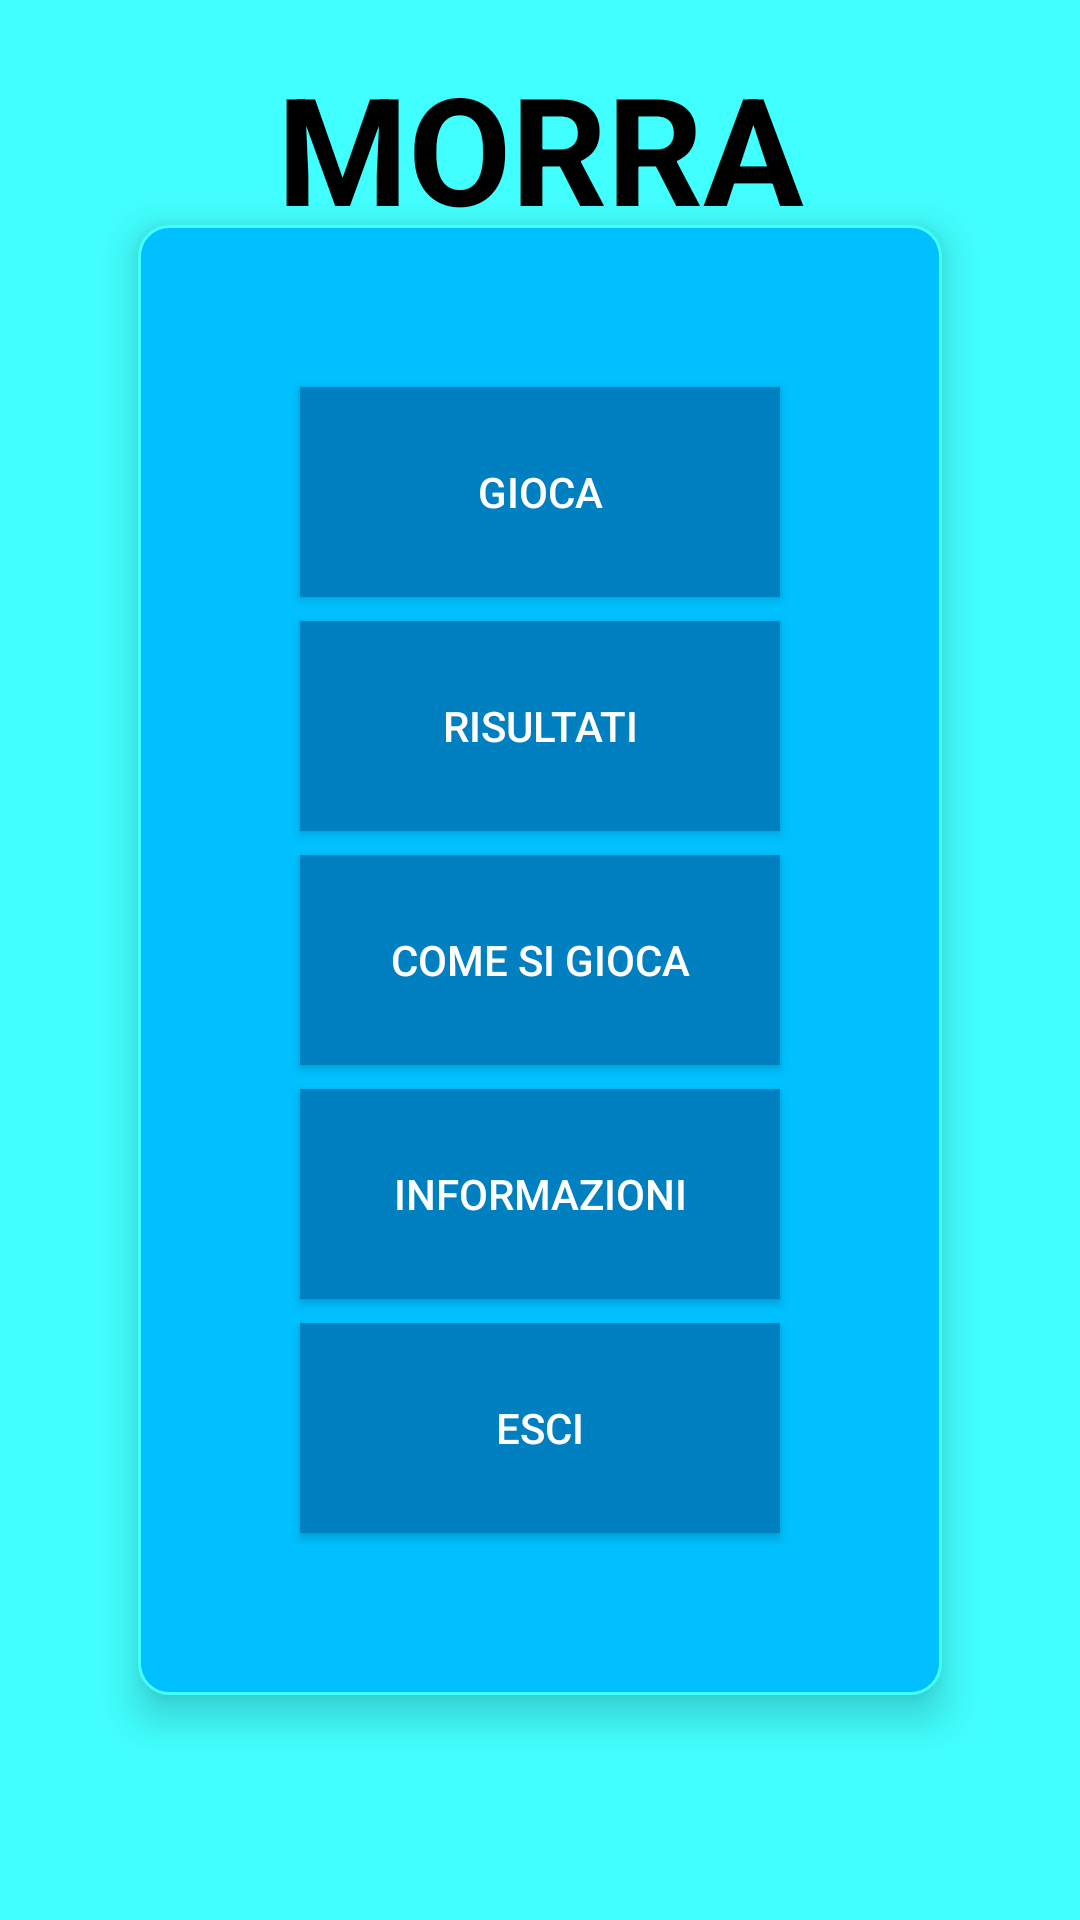

Layout XML and referenced resources for this Android screen:
<!-- AndroidManifest.xml: application theme AppTheme -->
<!-- res/layout/home.xml -->
<?xml version="1.0" encoding="utf-8"?>
<androidx.coordinatorlayout.widget.CoordinatorLayout
    xmlns:android="http://schemas.android.com/apk/res/android"
    xmlns:tools="http://schemas.android.com/tools"
    android:layout_width="match_parent"
    android:layout_height="match_parent"
    android:background="@color/colorBackground"
    tools:context=".MainActivity">

    <TextView
        android:layout_width="match_parent"
        android:layout_height="157dp"
        android:text="MORRA ONLINE"
        android:gravity="center"
        android:textSize="50sp"
        android:textStyle="bold"
        android:textColor="#000000" />
    <LinearLayout
        android:layout_width="wrap_content"
        android:layout_height="wrap_content"
        android:background="@drawable/menu_background"
        android:elevation="8dp"
        android:layout_gravity="center"
        android:orientation="vertical"
        android:padding="50dp">

        <Button
            android:id="@+id/playButton"
            android:layout_width="160dp"
            android:layout_height="70dp"
            android:layout_gravity="center"
            android:layout_margin="4dp"
            android:background="#0080c0"
            android:padding="10dp"
            android:text="GIOCA"
            android:textColor="@android:color/white" />

        <Button
            android:id="@+id/recordsButton"
            android:layout_width="160dp"
            android:layout_height="70dp"
            android:layout_gravity="center"
            android:background="#0080c0"
            android:layout_margin="4dp"
            android:padding="20dp"
            android:text="Risultati"
            android:textColor="@android:color/white" />

        <Button
            android:id="@+id/settingsButton"
            android:layout_width="160dp"
            android:layout_height="70dp"
            android:layout_gravity="center"
            android:background="#0080c0"
            android:layout_margin="4dp"
            android:padding="20dp"
            android:text="Come si gioca"
            android:textColor="@android:color/white" />

        <Button
            android:id="@+id/aboutButton"
            android:background="#0080c0"
            android:layout_gravity="center"
            android:textColor="@android:color/white"
            android:layout_width="160dp"
            android:layout_margin="4dp"
            android:padding="10dp"
            android:layout_height="70dp"
            android:text="INFORMAZIONI" />

        <Button
            android:id="@+id/exitButton"
            android:background="#0080c0"
            android:layout_gravity="center"
            android:textColor="@android:color/white"
            android:layout_width="160dp"
            android:layout_margin="4dp"
            android:padding="10dp"
            android:layout_height="70dp"
            android:text="ESCI" />



    </LinearLayout>
</androidx.coordinatorlayout.widget.CoordinatorLayout>
<!-- resources referenced by this layout -->
<resources>
  <color name="colorBackground">#42ffff</color>
  <!-- drawable menu_background (drawable) -->
  <?xml version="1.0" encoding="utf-8"?>
  <shape
      xmlns:android="http://schemas.android.com/apk/res/android"
      android:shape="rectangle">
      <stroke
          android:width="1dp"
          android:color="@color/colorBackground"/>
      <solid android:color="@color/colorPrimary"/>
      <corners android:radius="10dp"/>
  </shape>
  <style name="AppTheme" parent="Theme.AppCompat.Light.DarkActionBar">
          
          <item name="android:colorPrimary">#00c0ff</item>
          <item name="android:colorBackground">#42ffff</item>
      </style>
  <color name="colorPrimary">#00c0ff</color>
</resources>
